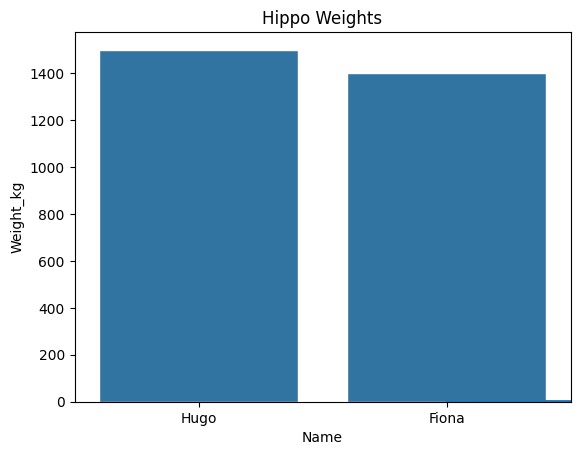

This chart was generated by the following Python code: (Note: this script raises an exception after producing the figure.)
# Python comes with basic commands, but packages add superpowers!
# You 'import' them to use their tools

import math
print(math.sqrt(16))  # square root function from the math package

import pandas as pd

data = {'Name': ['Hugo', 'Fiona'], 'Weight_kg': [1500, 1400]}
df = pd.DataFrame(data)
df

import numpy as np

weights = np.array([1500, 1400, 1450])
print('Average weight:', np.mean(weights))

import matplotlib.pyplot as plt

plt.plot([1, 2, 3], [3, 2, 5])
plt.title('A Simple Line Plot')
plt.show()

import seaborn as sns
sns.set(style='whitegrid')

sns.barplot(data=df, x='Name', y='Weight_kg')
plt.title('Hippo Weights')
plt.show()

from scipy import stats

group1 = [1500, 1400, 1450]
group2 = [1350, 1420, 1380]

t_stat, p_value = stats.ttest_ind(group1, group2)
print(f'T-test result: t = {t_stat:.2f}, p = {p_value:.3f}')

import statsmodels.formula.api as smf

df = pd.DataFrame({
    'Height_cm': [150, 152, 155, 160, 165],
    'Weight_kg': [1400, 1450, 1500, 1550, 1600]
})

model = smf.ols('Weight_kg ~ Height_cm', data=df).fit()
print(model.summary())